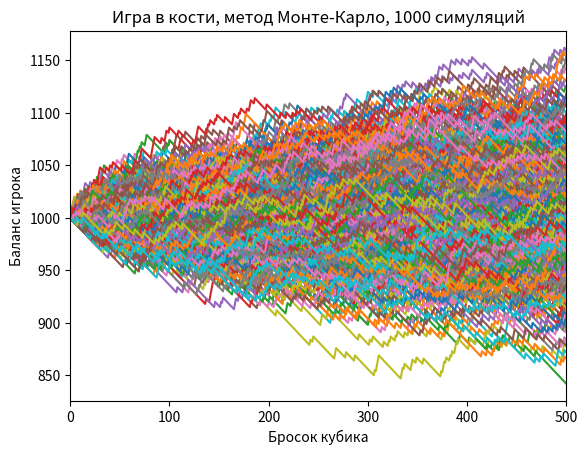

Reproduce this figure in Python. (Note: this script raises an exception after producing the figure.)
# Monte-Carlo method, case 1
import matplotlib.pyplot as plt
import random
from numpy import std, sqrt


def roll_dice():
    dice1 = random.randint(1, 6)
    dice2 = random.randint(1, 6)
    if dice1 == dice2:
        return True
    else:
        return False


num_sim = 1000
num_throws = 500
bet = 1
win_coef = 5

win_prob = []
end_balance = []

fig = plt.figure()
plt.title(f'Игра в кости, метод Монте-Карло, {num_sim} симуляций')
plt.xlabel('Бросок кубика')
plt.ylabel('Баланс игрока')
plt.xlim([0, num_throws])

for i in range(num_sim):
    balance = [1000]
    num_rolls = [0]
    num_wins = 0
    while num_rolls[-1] < num_throws:
        same = roll_dice()
        if same:
            balance.append(balance[-1] + win_coef * bet)
            num_wins += 1
        else:
            balance.append(balance[-1] - bet)

        num_rolls.append(num_rolls[-1] + 1)
    win_prob.append(num_wins/num_rolls[-1])
    end_balance.append(balance[-1])
    plt.plot(num_rolls, balance)
#
plt.savefig('lab3/lab3_1.png')
#
overall_win_probability = round(sum(win_prob)/len(win_prob)*100, 2)
overall_end_balance = round(sum(end_balance)/len(end_balance), 2)
print(
    f"Усреднённая вероятность выигрыша среди {num_sim} попыток: {overall_win_probability}%")
print(
    f"Усреднённый конечный баланс среди {num_sim} попыток: {overall_end_balance}₽")
# error estimation
delta = 1.6463788*std(win_prob)/sqrt(len(win_prob))
print(f'Оценка погрешности δ: {delta}')
